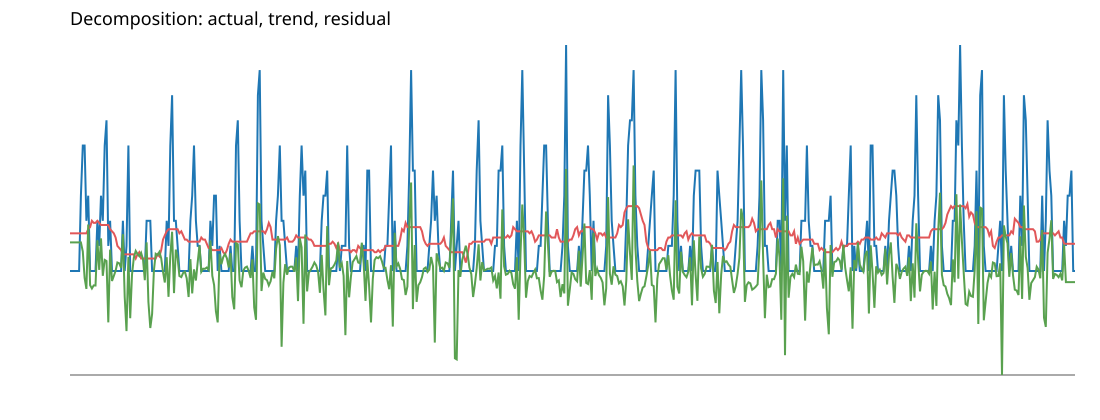

Values plotted in this chart, from the file beside it:
month, actual, trend, seasonal, residual
1980-01-01 00:00:00+00:00, 0.0, , , 
1980-02-01 00:00:00+00:00, 0.0, , , 
1980-03-01 00:00:00+00:00, 0.0, , , 
1980-04-01 00:00:00+00:00, 0.0, , , 
1980-05-01 00:00:00+00:00, 0.0, , , 
1980-06-01 00:00:00+00:00, 0.0, , , 
1980-07-01 00:00:00+00:00, 3.0, 1.5, 1.5, 1.141
1980-08-01 00:00:00+00:00, 5.0, 1.5, 3.5, 0.7759
1980-09-01 00:00:00+00:00, 5.0, 1.5, 3.5, -0.2685
1980-10-01 00:00:00+00:00, 2.0, 1.5, 0.5, -0.713
1980-11-01 00:00:00+00:00, 3.0, 1.667, 1.333, 1.854
1980-12-01 00:00:00+00:00, 0.0, 1.75, -1.75, -0.563
1981-01-01 00:00:00+00:00, 0.0, 2.0, -2.0, -0.6981
1981-02-01 00:00:00+00:00, 0.0, 1.917, -1.917, -0.5741
1981-03-01 00:00:00+00:00, 0.0, 1.917, -1.917, -0.5778
1981-04-01 00:00:00+00:00, 2.0, 2.0, 0.0, 1.224
1981-05-01 00:00:00+00:00, 1.0, 1.917, -0.9167, 0.04444
1981-06-01 00:00:00+00:00, 3.0, 1.833, 1.167, 1.3
1981-07-01 00:00:00+00:00, 2.0, 1.833, 0.1667, -0.192
1981-08-01 00:00:00+00:00, 5.0, 1.833, 3.167, 0.4426
1981-09-01 00:00:00+00:00, 6.0, 1.833, 4.167, 0.3981
1981-10-01 00:00:00+00:00, 1.0, 1.833, -0.8333, -2.046
1981-11-01 00:00:00+00:00, 2.0, 1.667, 0.3333, 0.8537
1981-12-01 00:00:00+00:00, 0.0, 1.583, -1.583, -0.3963
1982-01-01 00:00:00+00:00, 0.0, 1.5, -1.5, -0.1981
1982-02-01 00:00:00+00:00, 0.0, 1.333, -1.333, 0.009259
1982-03-01 00:00:00+00:00, 0.0, 1.0, -1.0, 0.3389
1982-04-01 00:00:00+00:00, 0.0, 0.9167, -0.9167, 0.3074
1982-05-01 00:00:00+00:00, 0.0, 0.8333, -0.8333, 0.1278
1982-06-01 00:00:00+00:00, 2.0, 0.6667, 1.333, 1.467
1982-07-01 00:00:00+00:00, 0.0, 0.6667, -0.6667, -1.025
1982-08-01 00:00:00+00:00, 1.0, 0.6667, 0.3333, -2.391
1982-09-01 00:00:00+00:00, 5.0, 0.6667, 4.333, 0.5648
1982-10-01 00:00:00+00:00, 0.0, 0.6667, -0.6667, -1.88
1982-11-01 00:00:00+00:00, 0.0, 0.6667, -0.6667, -0.1463
1982-12-01 00:00:00+00:00, 0.0, 0.6667, -0.6667, 0.5204
1983-01-01 00:00:00+00:00, 0.0, 0.5, -0.5, 0.8019
1983-02-01 00:00:00+00:00, 0.0, 0.6667, -0.6667, 0.6759
1983-03-01 00:00:00+00:00, 0.0, 0.75, -0.75, 0.5889
1983-04-01 00:00:00+00:00, 0.0, 0.5, -0.5, 0.7241
1983-05-01 00:00:00+00:00, 0.0, 0.5, -0.5, 0.4611
1983-06-01 00:00:00+00:00, 0.0, 0.5, -0.5, -0.3667
1983-07-01 00:00:00+00:00, 2.0, 0.5, 1.5, 1.141
1983-08-01 00:00:00+00:00, 2.0, 0.5, 1.5, -1.224
1983-09-01 00:00:00+00:00, 2.0, 0.5, 1.5, -2.269
1983-10-01 00:00:00+00:00, 0.0, 0.5, -0.5, -1.713
1983-11-01 00:00:00+00:00, 0.0, 0.5, -0.5, 0.02037
1983-12-01 00:00:00+00:00, 0.0, 0.5, -0.5, 0.687
1984-01-01 00:00:00+00:00, 0.0, 0.6667, -0.6667, 0.6352
1984-02-01 00:00:00+00:00, 0.0, 0.5833, -0.5833, 0.7593
1984-03-01 00:00:00+00:00, 0.0, 0.8333, -0.8333, 0.5056
1984-04-01 00:00:00+00:00, 0.0, 1.25, -1.25, -0.02593
1984-05-01 00:00:00+00:00, 0.0, 1.417, -1.417, -0.4556
1984-06-01 00:00:00+00:00, 2.0, 1.583, 0.4167, 0.55
1984-07-01 00:00:00+00:00, 1.0, 1.667, -0.6667, -1.025
1984-08-01 00:00:00+00:00, 5.0, 1.667, 3.333, 0.6093
1984-09-01 00:00:00+00:00, 7.0, 1.667, 5.333, 1.565
1984-10-01 00:00:00+00:00, 2.0, 1.667, 0.3333, -0.8796
1984-11-01 00:00:00+00:00, 2.0, 1.667, 0.3333, 0.8537
1984-12-01 00:00:00+00:00, 1.0, 1.667, -0.6667, 0.5204
... 492 more rows
